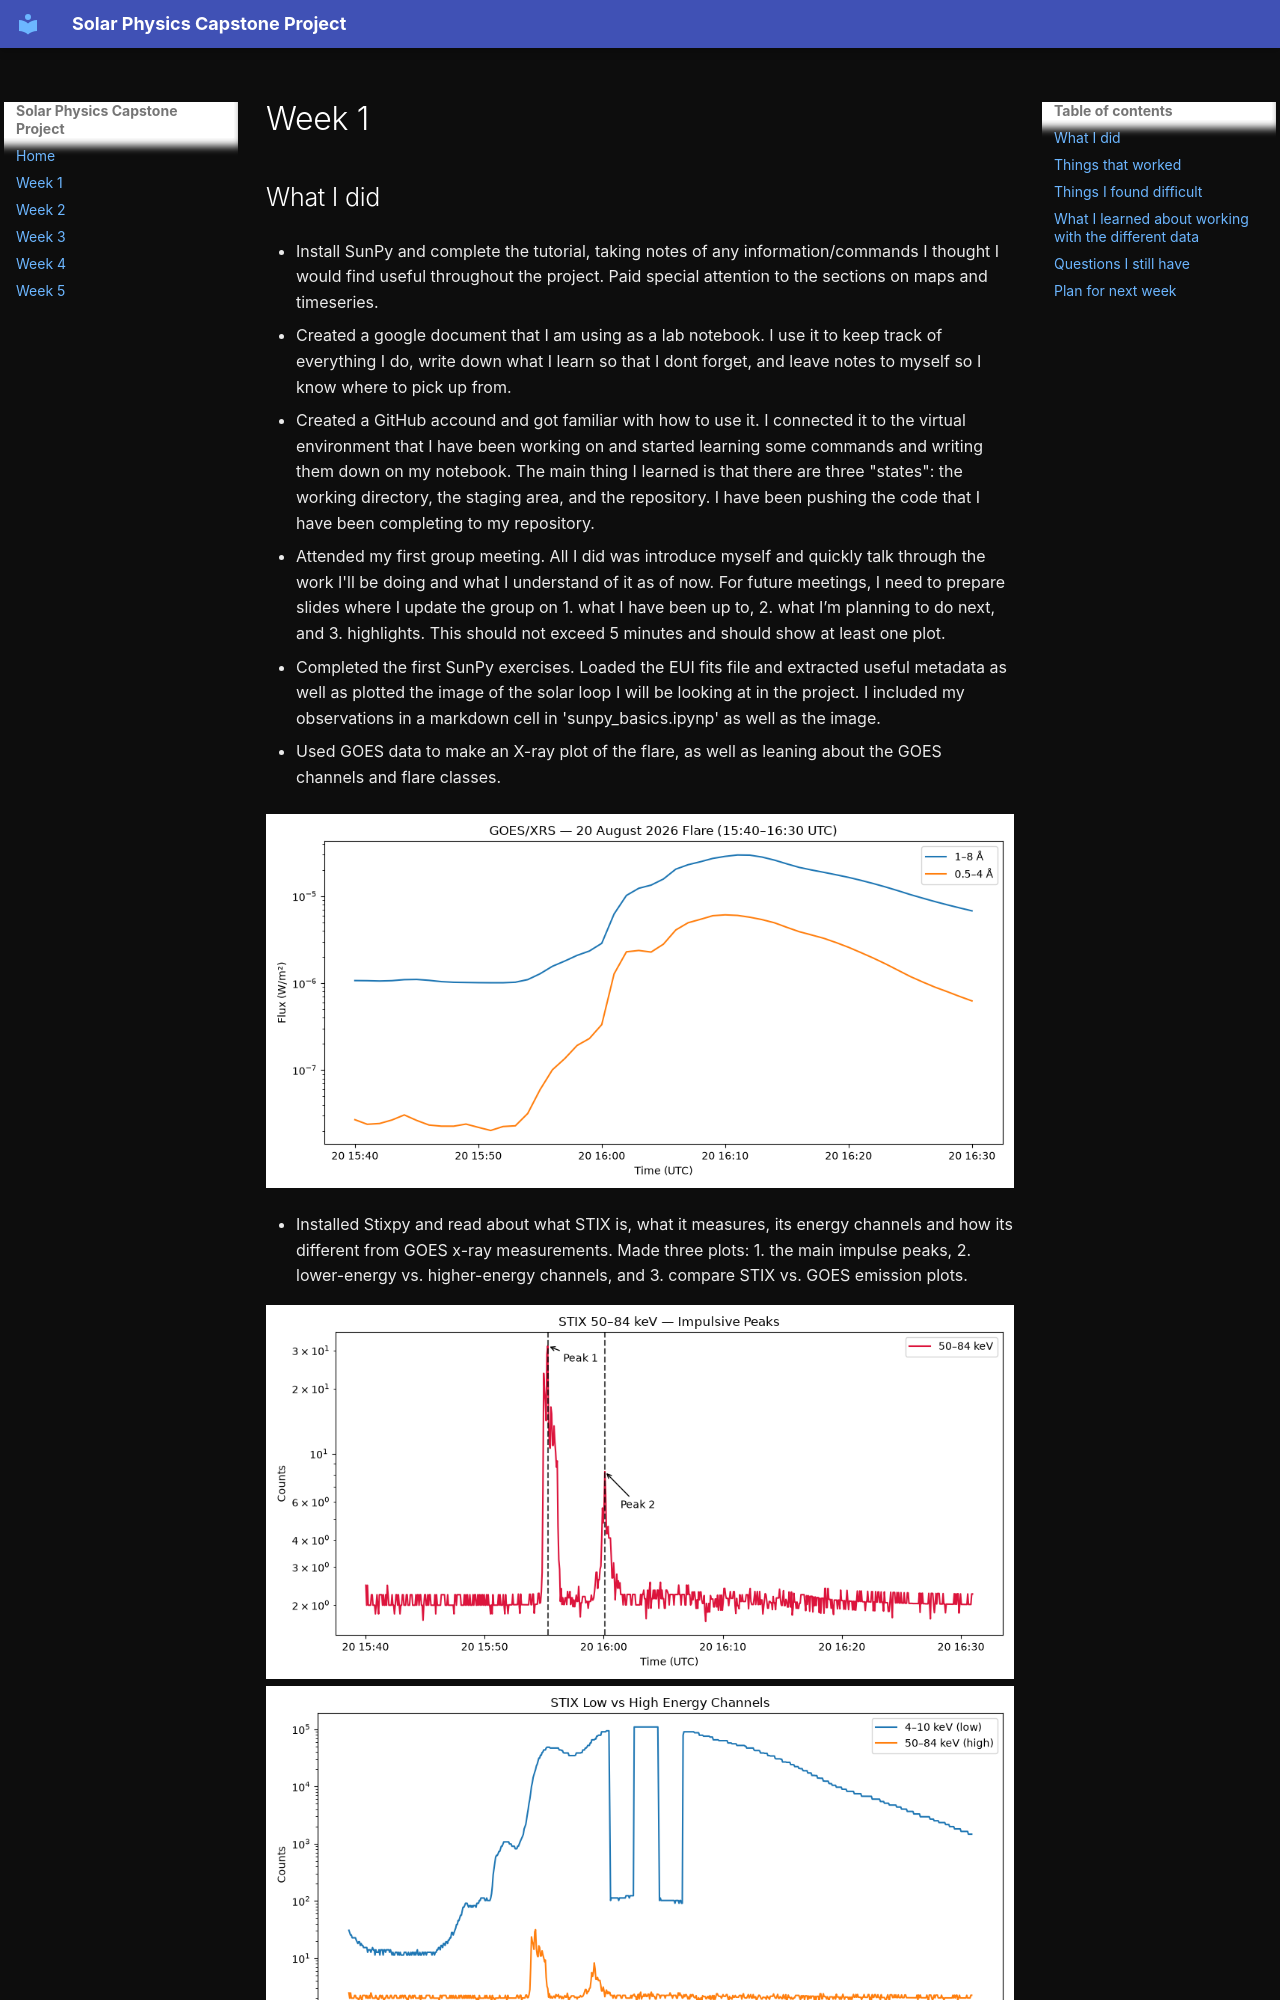

repository: luciaguevaravalero/solar-orbiter-eui-flare-loops · page: week01/index.html · generator: mkdocs


## What I did

- Install SunPy and complete the tutorial, taking notes of any information/commands I thought I would find useful throughout the project. Paid special attention to the sections on maps and timeseries. 

- Created a google document that I am using as a lab notebook. I use it to keep track of everything I do, write down what I learn so that I dont forget, and leave notes to myself so I know where to pick up from.

- Created a GitHub accound and got familiar with how to use it. I connected it to the virtual environment that I have been working on and started learning some commands and writing them down on my notebook. The main thing I learned is that there are three "states": the working directory, the staging area, and the repository. I have been pushing the code that I have been completing to my repository. 

- Attended my first group meeting. All I did was introduce myself and quickly talk through the work I'll be doing and what I understand of it as of now. For future meetings, I need to prepare slides where I update the group on 1. what I have been up to, 2. what I’m planning to do next, and 3. highlights. This should not exceed 5 minutes and should show at least one plot. 

- Completed the first SunPy exercises. Loaded the EUI fits file and extracted useful metadata as well as plotted the image of the solar loop I will be looking at in the project. I included my observations in a markdown cell in 'sunpy_basics.ipynp' as well as the image.


- Used GOES data to make an X-ray plot of the flare, as well as leaning about the GOES channels and flare classes. 

![GOES X-ray plot](figures/goes_aug20.png)

- Installed Stixpy and read about what STIX is, what it measures, its energy channels and how its different from GOES x-ray measurements. Made three plots: 1. the main impulse peaks, 2. lower-energy vs. higher-energy channels, and 3. compare STIX vs. GOES emission plots.
